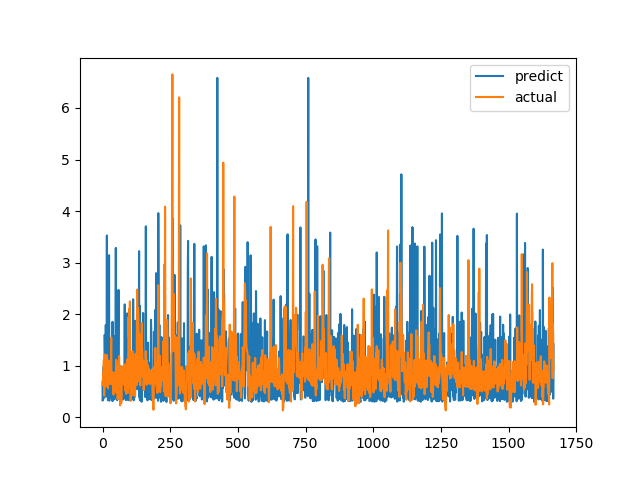

Values plotted in this chart, from the file beside it:
predict, actual
0.3288, 0.6238
0.7042, 0.6915
0.3415, 0.8558
0.7304, 0.7094
0.9798, 1.015
0.515, 1.116
0.7554, 0.4183
0.3824, 1.002
1.599, 1.219
1.259, 1.143
0.7884, 0.6528
0.4407, 0.6747
1.788, 0.601
0.6743, 0.6695
0.8014, 0.6538
0.7334, 0.7814
3.526, 1.206
0.3985, 0.8469
0.8114, 0.8286
1.698, 0.6482
0.33, 0.5624
1.045, 0.7183
0.9878, 1.1
0.452, 0.9542
3.144, 0.729
0.321, 0.6694
0.8786, 0.8631
0.4108, 0.6465
0.3854, 0.8223
0.8691, 0.9236
0.7884, 0.8301
0.3778, 1.067
0.7535, 1.546
1.066, 0.6827
0.9564, 0.6386
1.537, 0.6464
0.3172, 0.6881
1.851, 0.7274
0.682, 0.65
0.3235, 0.8694
0.8147, 0.4409
0.7295, 0.4519
0.498, 0.7575
0.3798, 0.4952
0.7326, 0.6851
0.3518, 0.7244
1.576, 0.8654
0.865, 0.74
1.089, 0.8071
3.285, 0.8204
0.7336, 1.114
0.7288, 1.109
0.4388, 0.4751
0.7946, 1.039
0.332, 0.9458
0.7114, 0.7878
0.8117, 0.3505
0.7621, 0.9368
1.592, 0.9868
2.47, 0.647
... 1,607 more rows
